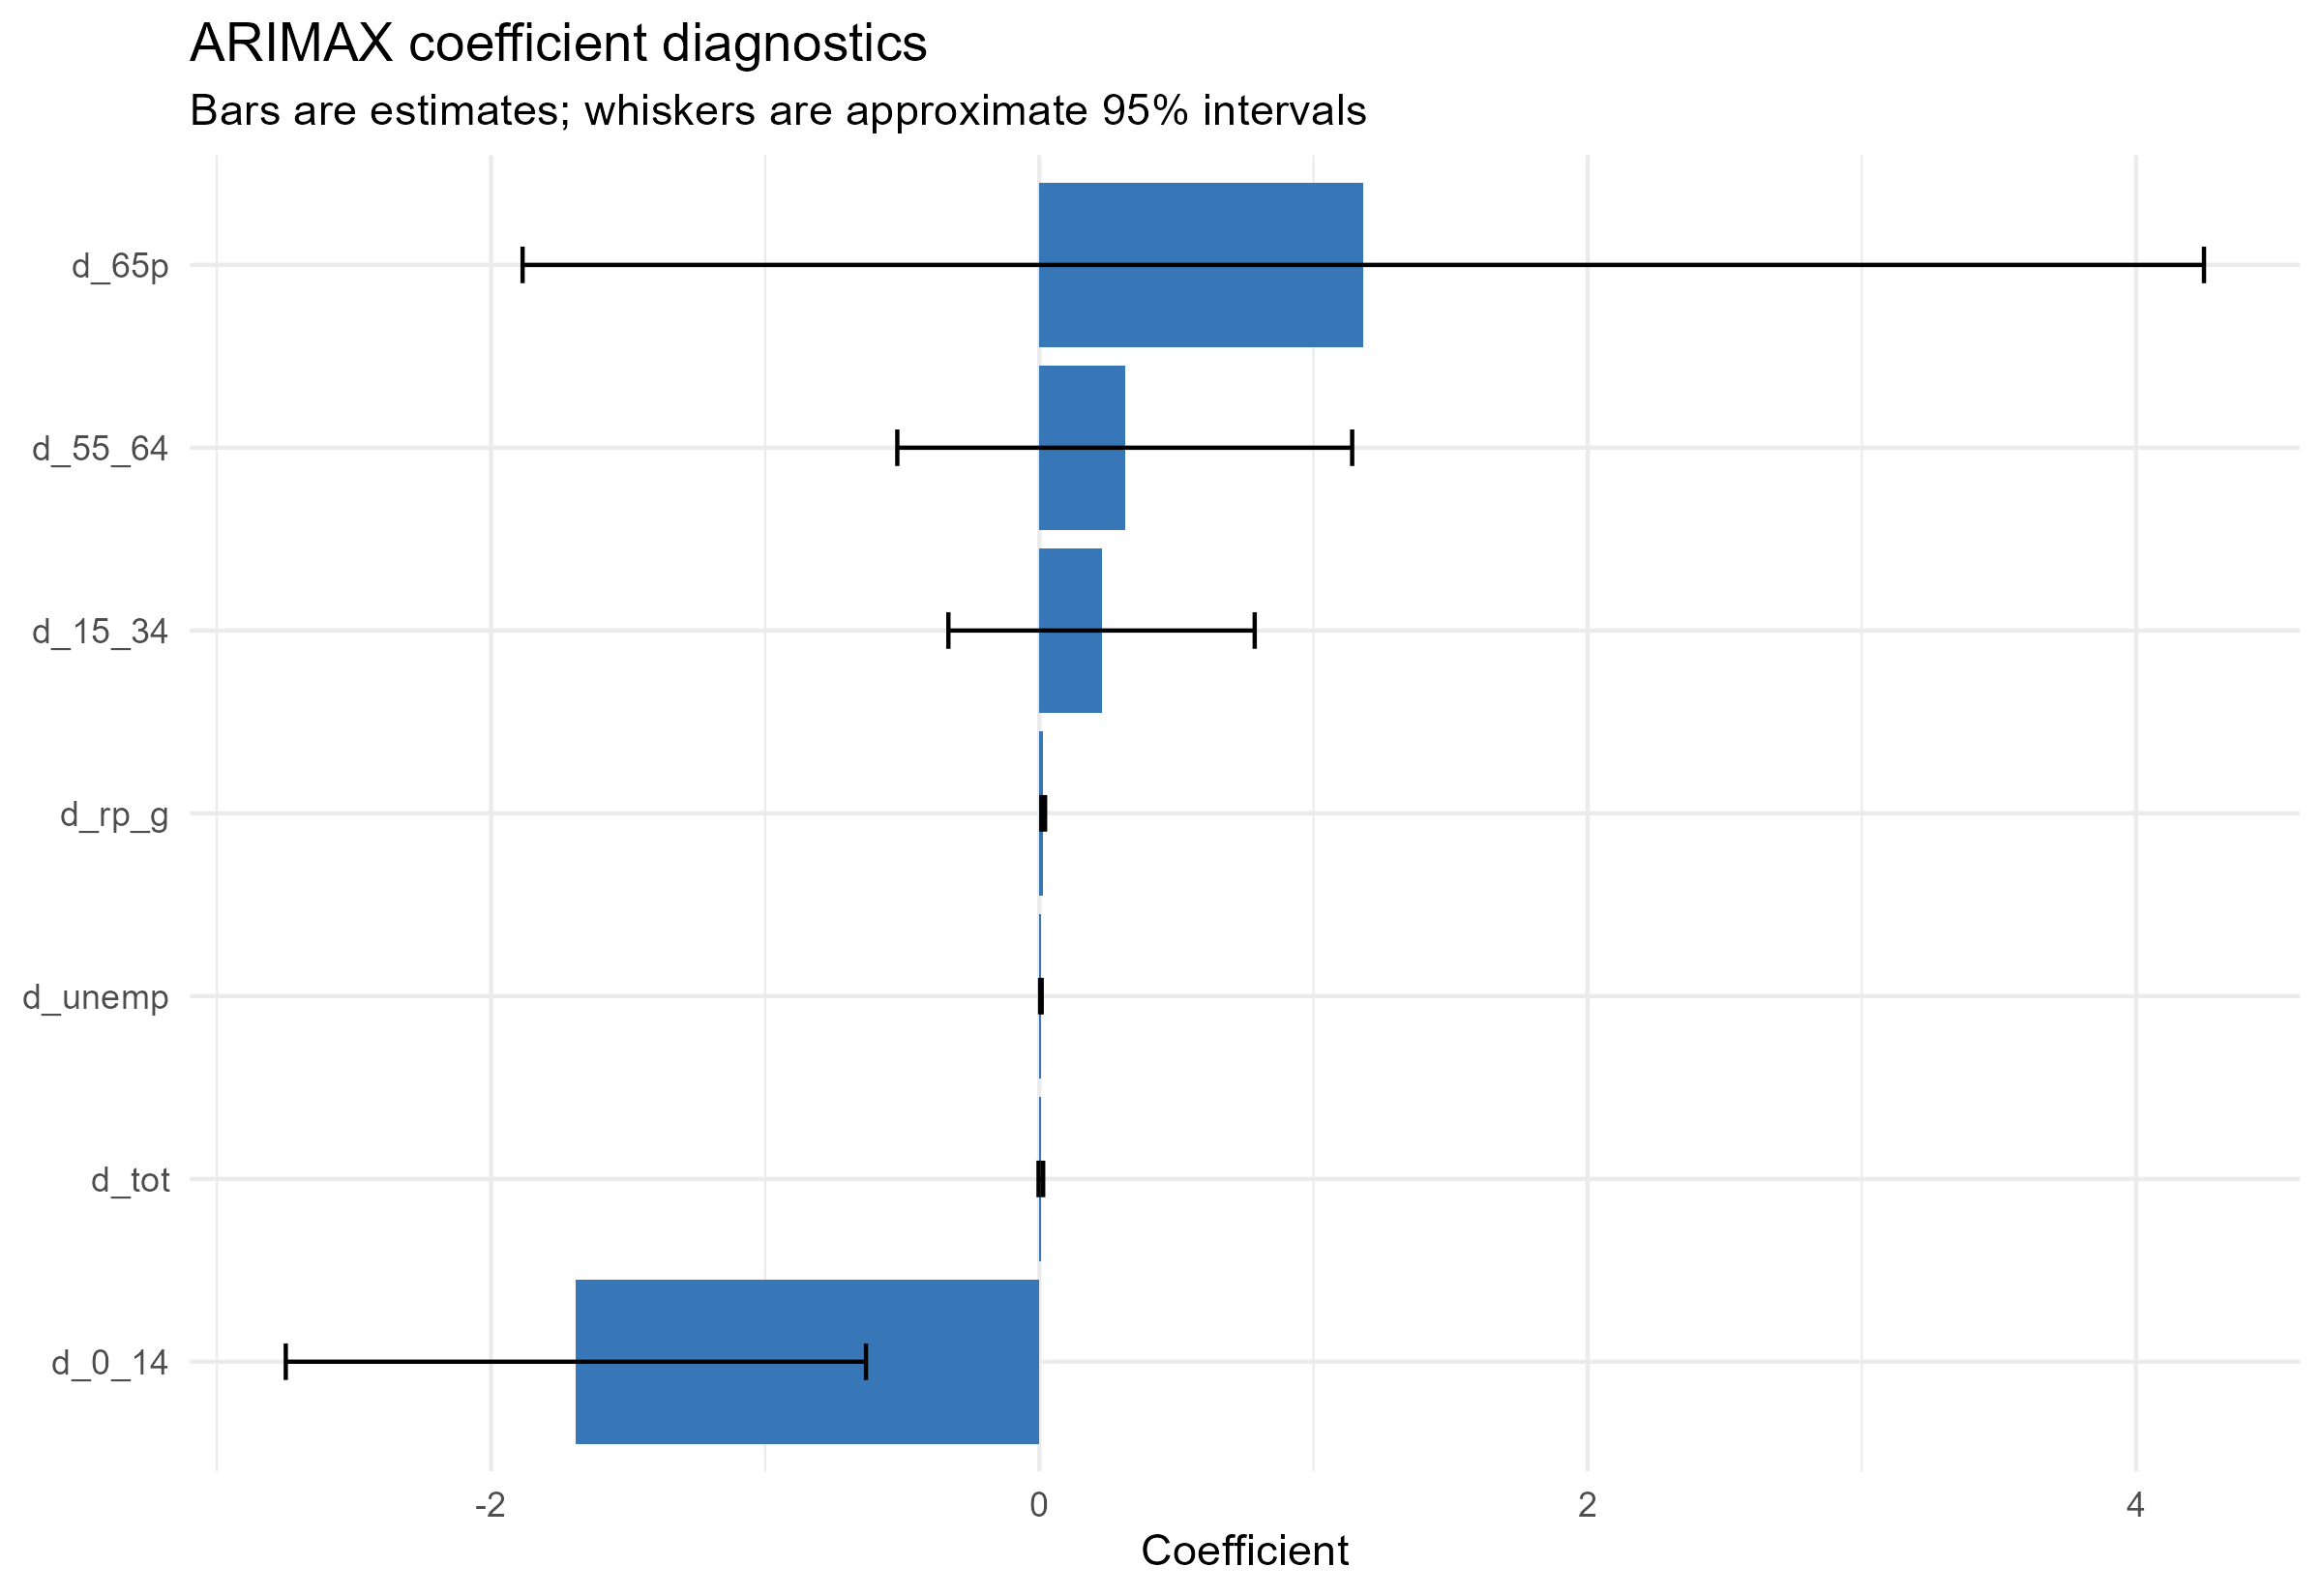

The file beside this chart, header and first rows:
term, estimate, std_error, t_stat
ar1, 1.282, 0.1124, 11.41
ar2, -0.6968, 0.1117, -6.241
ma1, -1.989, 0.09197, -21.62
ma2, 1, 0.09156, 10.92
intercept, -0.005344, 0.004058, -1.317
d_0_14, -1.69, 0.5398, -3.131
d_15_34, 0.2269, 0.285, 0.7961
d_55_64, 0.3115, 0.4232, 0.7359
d_65p, 1.182, 1.564, 0.7553
d_tot, 0.005534, 0.00428, 1.293
d_rp_g, 0.01416, 0.003443, 4.114
d_unemp, 0.005729, 0.001437, 3.987
